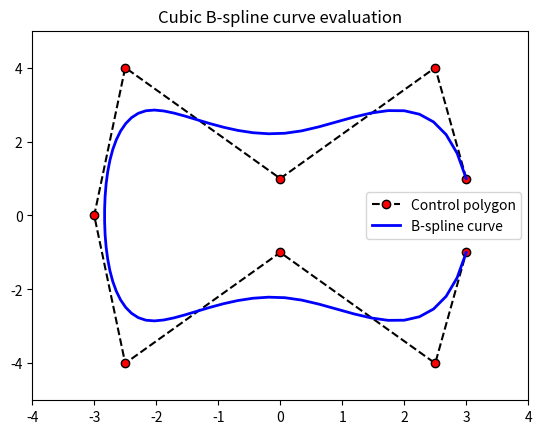

Write Python code to recreate this figure.
import numpy as np
from scipy import interpolate

import matplotlib.pyplot as plt


ctr =np.array( [(3 , 1), (2.5, 4), (0, 1), (-2.5, 4),
                (-3, 0), (-2.5, -4), (0, -1), (2.5, -4), (3, -1),])
x=ctr[:,0]
y=ctr[:,1]

# uncomment both lines for a closed curve
#x=np.append(x,[x[0]])  
#y=np.append(y,[y[0]])

l=len(x)  

t=np.linspace(0,1,l-2,endpoint=True)
t=np.append([0,0,0],t)
t=np.append(t,[1,1,1])

tck=[t,[x,y],3]
u3=np.linspace(0,1,(max(l*2,70)),endpoint=True)
out = interpolate.splev(u3,tck)

plt.plot(x,y,'k--',label='Control polygon',marker='o',markerfacecolor='red')
#plt.plot(x,y,'ro',label='Control points only')
plt.plot(out[0],out[1],'b',linewidth=2.0,label='B-spline curve')
plt.legend(loc='best')
plt.axis([min(x)-1, max(x)+1, min(y)-1, max(y)+1])
plt.title('Cubic B-spline curve evaluation')
plt.show()